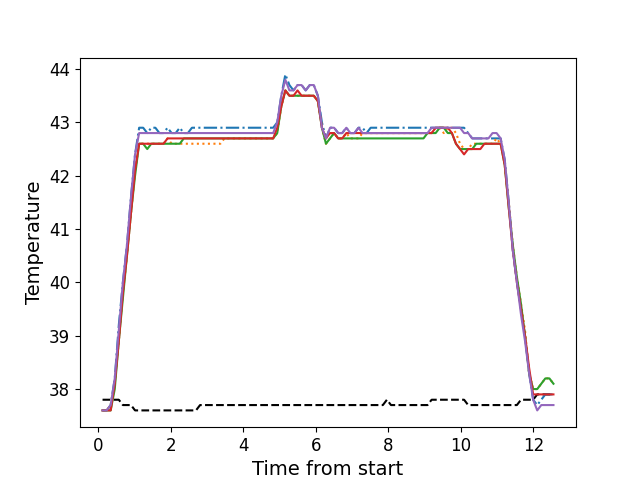

Values plotted in this chart, from the file beside it:
, times, neutral, z1, z2, z3, z4, z5
0, 0.1136, 37.8, 37.6, 37.6, 37.6, 37.6, 37.6
1, 0.2262, 37.8, 37.6, 37.6, 37.6, 37.6, 37.6
2, 0.3379, 37.8, 37.7, 37.7, 37.6, 37.6, 37.7
3, 0.4505, 37.8, 38.2, 38.1, 38.0, 38.1, 38.2
4, 0.5621, 37.8, 39.2, 38.9, 38.9, 38.9, 39.1
5, 0.6743, 37.7, 40.0, 39.8, 39.7, 39.8, 40.0
6, 0.7867, 37.7, 40.7, 40.5, 40.5, 40.5, 40.7
7, 0.8984, 37.7, 41.6, 41.3, 41.3, 41.3, 41.6
8, 1.011, 37.6, 42.4, 42.1, 42.0, 42.1, 42.4
9, 1.123, 37.6, 42.9, 42.6, 42.6, 42.6, 42.8
10, 1.234, 37.6, 42.9, 42.6, 42.6, 42.6, 42.8
11, 1.347, 37.6, 42.8, 42.6, 42.5, 42.6, 42.8
12, 1.458, 37.6, 42.9, 42.6, 42.6, 42.6, 42.8
13, 1.571, 37.6, 42.9, 42.6, 42.6, 42.6, 42.8
14, 1.683, 37.6, 42.8, 42.6, 42.6, 42.6, 42.8
15, 1.795, 37.6, 42.8, 42.6, 42.6, 42.6, 42.8
16, 1.907, 37.6, 42.9, 42.7, 42.6, 42.7, 42.8
17, 2.019, 37.6, 42.8, 42.6, 42.6, 42.7, 42.8
18, 2.131, 37.6, 42.8, 42.6, 42.6, 42.7, 42.8
19, 2.244, 37.6, 42.9, 42.6, 42.6, 42.7, 42.8
20, 2.355, 37.6, 42.8, 42.6, 42.7, 42.7, 42.8
21, 2.468, 37.6, 42.8, 42.6, 42.7, 42.7, 42.8
22, 2.58, 37.6, 42.9, 42.6, 42.7, 42.7, 42.8
23, 2.691, 37.6, 42.9, 42.6, 42.7, 42.7, 42.8
24, 2.804, 37.7, 42.9, 42.6, 42.7, 42.7, 42.8
25, 2.915, 37.7, 42.9, 42.6, 42.7, 42.7, 42.8
26, 3.028, 37.7, 42.9, 42.6, 42.7, 42.7, 42.8
27, 3.14, 37.7, 42.9, 42.6, 42.7, 42.7, 42.8
28, 3.252, 37.7, 42.9, 42.6, 42.7, 42.7, 42.8
29, 3.364, 37.7, 42.9, 42.6, 42.7, 42.7, 42.8
30, 3.476, 37.7, 42.9, 42.7, 42.7, 42.7, 42.8
31, 3.588, 37.7, 42.9, 42.7, 42.7, 42.7, 42.8
32, 3.7, 37.7, 42.9, 42.7, 42.7, 42.7, 42.8
33, 3.812, 37.7, 42.9, 42.7, 42.7, 42.7, 42.8
34, 3.925, 37.7, 42.9, 42.7, 42.7, 42.7, 42.8
35, 4.036, 37.7, 42.9, 42.7, 42.7, 42.7, 42.8
36, 4.149, 37.7, 42.9, 42.7, 42.7, 42.7, 42.8
37, 4.26, 37.7, 42.9, 42.7, 42.7, 42.7, 42.8
38, 4.373, 37.7, 42.9, 42.7, 42.7, 42.7, 42.8
39, 4.484, 37.7, 42.9, 42.7, 42.7, 42.7, 42.8
40, 4.597, 37.7, 42.9, 42.7, 42.7, 42.7, 42.8
41, 4.709, 37.7, 42.9, 42.7, 42.7, 42.7, 42.8
42, 4.82, 37.7, 42.9, 42.7, 42.7, 42.7, 42.8
43, 4.933, 37.7, 43.0, 42.8, 42.8, 42.9, 43.0
44, 5.045, 37.7, 43.5, 43.3, 43.3, 43.3, 43.5
45, 5.157, 37.7, 43.9, 43.6, 43.6, 43.6, 43.8
46, 5.269, 37.7, 43.7, 43.5, 43.5, 43.5, 43.6
47, 5.381, 37.7, 43.6, 43.5, 43.5, 43.5, 43.6
48, 5.493, 37.7, 43.7, 43.5, 43.5, 43.6, 43.7
49, 5.605, 37.7, 43.7, 43.5, 43.5, 43.5, 43.7
50, 5.718, 37.7, 43.6, 43.5, 43.5, 43.5, 43.6
51, 5.83, 37.7, 43.7, 43.5, 43.5, 43.5, 43.7
52, 5.941, 37.7, 43.7, 43.5, 43.5, 43.5, 43.7
53, 6.054, 37.7, 43.5, 43.4, 43.4, 43.4, 43.5
54, 6.166, 37.7, 43.0, 42.9, 42.9, 42.9, 42.9
55, 6.277, 37.7, 42.7, 42.6, 42.6, 42.7, 42.7
56, 6.39, 37.7, 42.9, 42.7, 42.7, 42.8, 42.9
57, 6.501, 37.7, 42.9, 42.8, 42.8, 42.8, 42.9
58, 6.614, 37.7, 42.8, 42.7, 42.7, 42.7, 42.8
59, 6.726, 37.7, 42.8, 42.7, 42.7, 42.7, 42.8
... 52 more rows
